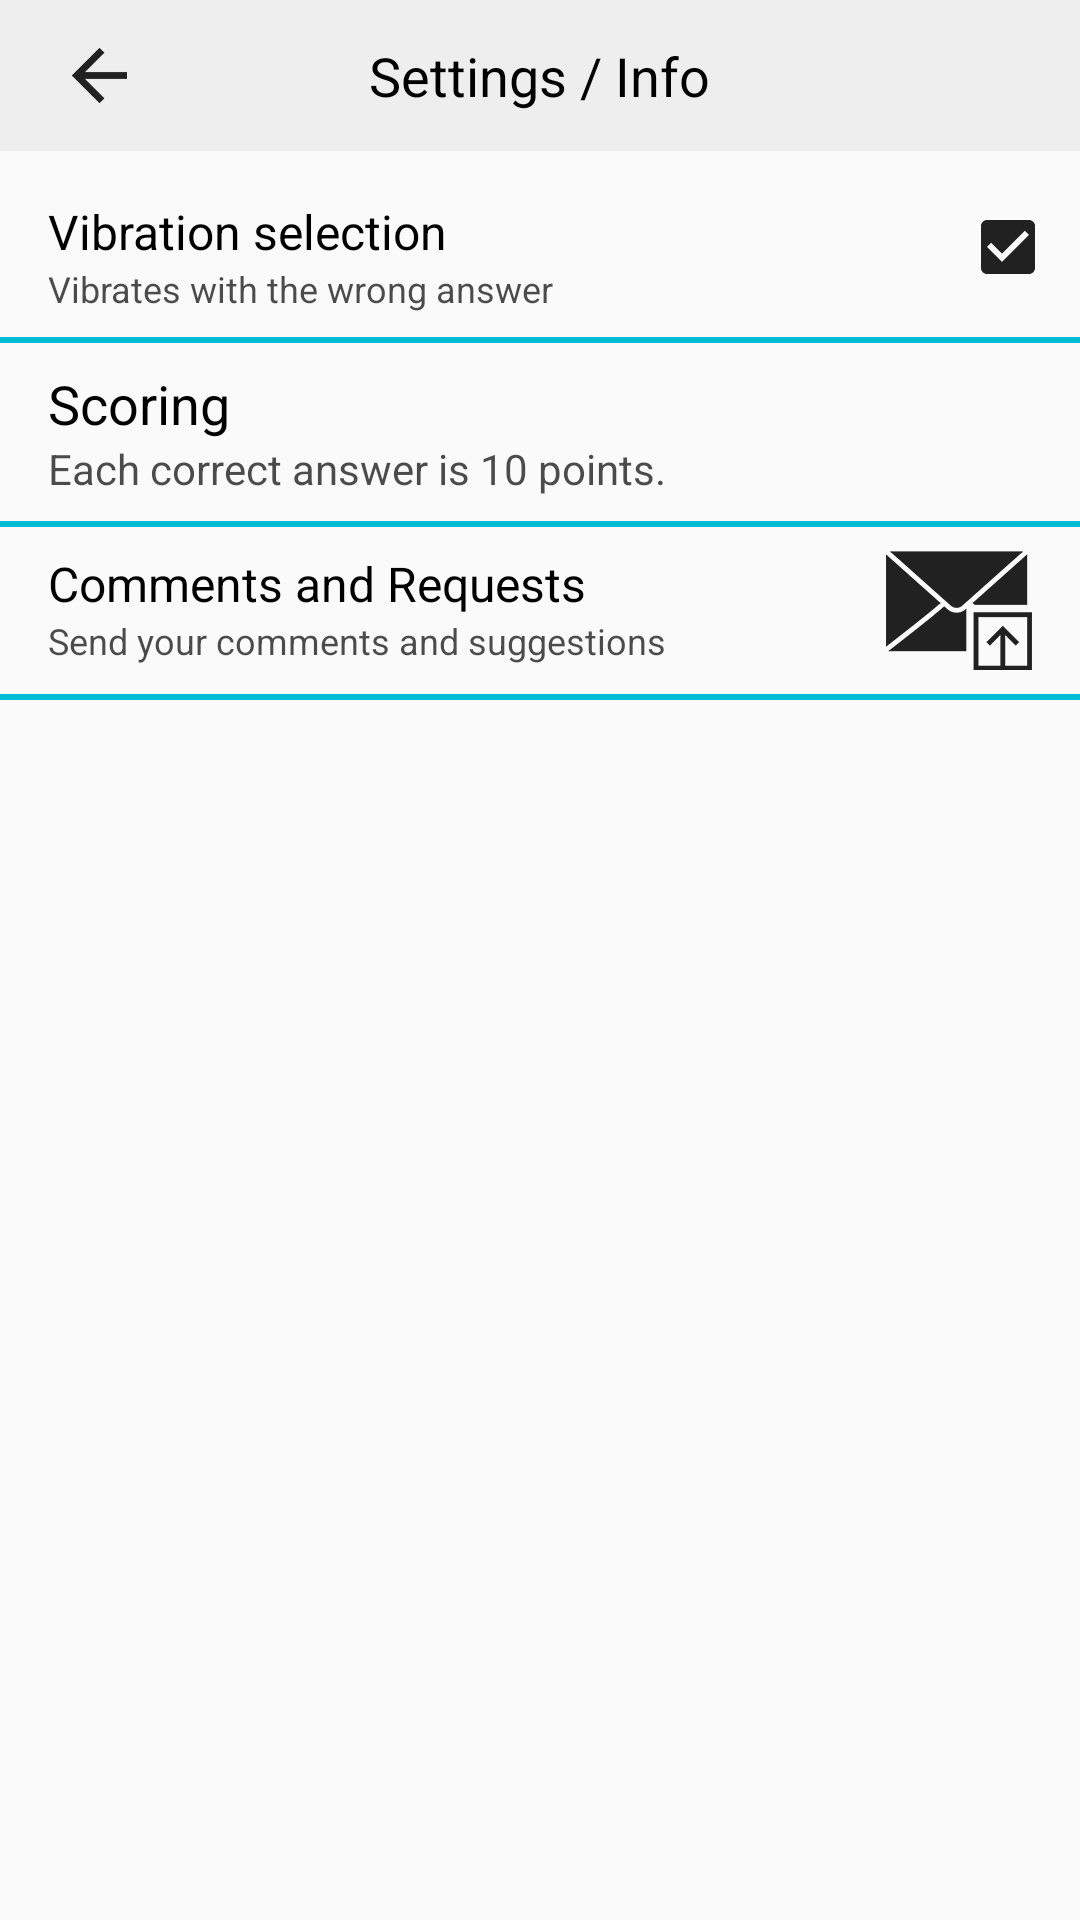

Layout XML and referenced resources for this Android screen:
<!-- AndroidManifest.xml: application theme AppTheme -->
<!-- res/layout/settings_page.xml -->
<?xml version="1.0" encoding="utf-8"?>
<LinearLayout xmlns:android="http://schemas.android.com/apk/res/android"
    xmlns:app="http://schemas.android.com/apk/res-auto"
    android:layout_width="match_parent"
    android:layout_height="match_parent"
    android:background="@color/burak_background"
    android:orientation="vertical">

    <RelativeLayout
        android:layout_width="match_parent"
        android:layout_height="wrap_content"
        android:layout_marginBottom="@dimen/vertical_margin_low"
        android:background="@color/burak_selection_background"
        >

        <TextView
            style="@style/title_style"
            android:layout_width="wrap_content"
            android:layout_height="wrap_content"
            android:layout_centerInParent="true"
            android:padding="@dimen/vertical_margin_low"
            android:gravity="center"
            android:text="@string/settings_page"
            android:textColor="@color/classic_black"
            android:textSize="18sp" />


        <ImageView
            android:id="@+id/cancel_mark_settings"
            android:layout_width="wrap_content"
            android:padding="@dimen/vertical_margin_low"
            android:layout_height="wrap_content"
            android:layout_alignParentLeft="true"
            android:layout_centerInParent="true"
            android:layout_marginLeft="@dimen/activity_vertical_margin"
            android:layout_marginTop="@dimen/activity_vertical_margin"
            android:clickable="true"
            android:src="@drawable/back_arrow"
            android:focusable="true"
            android:layout_alignParentStart="true"
            android:layout_marginStart="@dimen/activity_vertical_margin" />

    </RelativeLayout>


    <LinearLayout
        android:layout_width="match_parent"
        android:paddingTop="@dimen/vertical_margin_low"
        android:paddingBottom="@dimen/vertical_margin_low"
        android:layout_height="wrap_content"
        android:orientation="horizontal">


        <LinearLayout
            android:layout_width="0dp"
            android:layout_height="wrap_content"
            android:layout_marginLeft="@dimen/activity_vertical_margin"
            android:layout_weight="3"
            android:orientation="vertical">

            <TextView
                style="@style/main_page_textview_style"
                android:layout_width="match_parent"
                android:layout_height="wrap_content"
                android:text="@string/vibration_setting" />

            <TextView
                style="@style/main_page_sub_textview_style"
                android:layout_width="match_parent"
                android:layout_height="wrap_content"
                android:text="@string/vibration_text" />

        </LinearLayout>


        <RelativeLayout
            android:layout_width="0dp"
            android:layout_height="match_parent"
            android:layout_weight="1"
            android:visibility="visible">

            <CheckBox
                android:id="@+id/user_vibration"
                android:layout_width="wrap_content"
                android:layout_height="wrap_content"
                android:layout_alignParentRight="true"
                android:layout_marginRight="@dimen/vertical_margin_low"
                android:buttonTint="@color/burak_mektup_gri"
                android:checked="true" />

        </RelativeLayout>
    </LinearLayout>

    <View
        style="@style/horizontal_line"
  />


    <LinearLayout
        android:layout_width="match_parent"
        android:layout_height="wrap_content"
        android:paddingTop="@dimen/vertical_margin_low"
        android:paddingBottom="@dimen/vertical_margin_low"
        android:orientation="vertical">

        <TextView
            android:id="@+id/instructions"
            style="@style/activity_profile_text_style"
            android:layout_width="match_parent"
            android:layout_height="wrap_content"
            android:layout_marginLeft="@dimen/activity_vertical_margin"
            android:gravity="center_vertical"
            android:text="@string/scoring_info"
            android:textColor="@color/classic_black"
            android:textStyle="normal" />

        <TextView
            android:id="@+id/instructions_text"
            style="@style/activity_profile_text_style"
            android:layout_width="wrap_content"
            android:layout_height="wrap_content"
            android:layout_marginLeft="@dimen/activity_vertical_margin"
            android:gravity="center_vertical"
            android:text="@string/instructions_text"
            android:textColor="@color/light_black"
            android:textSize="14sp"
            android:textStyle="normal" />


    </LinearLayout>

    <View
        style="@style/horizontal_line"
       />

    <LinearLayout
        android:layout_width="match_parent"
        android:layout_height="wrap_content"
        android:paddingTop="@dimen/vertical_margin_low"
        android:paddingBottom="@dimen/vertical_margin_low"
        android:orientation="horizontal">


        <LinearLayout
            android:layout_width="0dp"
            android:layout_height="wrap_content"
            android:layout_marginLeft="@dimen/activity_vertical_margin"
            android:layout_weight="3"
            android:orientation="vertical">

            <TextView
                style="@style/main_page_textview_style"
                android:layout_width="match_parent"
                android:layout_height="match_parent"
                android:text="@string/comments_requests_title" />

            <TextView
                style="@style/main_page_sub_textview_style"
                android:layout_width="match_parent"
                android:layout_height="match_parent"
                android:autoLink="web"
                android:paddingRight="@dimen/vertical_margin_low"
                android:text="@string/comments_requests_text" />
        </LinearLayout>

        <ImageView
            android:id="@+id/floating_email_settings"
            android:layout_width="wrap_content"
            android:layout_height="wrap_content"
            android:layout_gravity="center"
            android:layout_marginRight="@dimen/activity_vertical_margin"
            android:src="@drawable/selector_sendemail" />

    </LinearLayout>

    <View
        style="@style/horizontal_line"
      />


</LinearLayout>
<!-- resources referenced by this layout -->
<resources>
  <color name="burak_background">#fafafa</color>
  <color name="burak_mektup_gri">#212121</color>
  <color name="burak_selection_background">#eeeeee</color>
  <color name="classic_black">#000000</color>
  <color name="light_black">#b3000000</color>
  <dimen name="activity_vertical_margin">16dp</dimen>
  <dimen name="vertical_margin_low">8dp</dimen>
  <!-- drawable back_arrow: png bitmap (drawable-hdpi, 1301 bytes) -->
  <!-- drawable selector_sendemail (drawable) -->
  <?xml version="1.0" encoding="utf-8"?>
  <selector xmlns:android="http://schemas.android.com/apk/res/android">
      <item android:state_pressed="false"
          android:drawable="@drawable/envelope_gray" />
      <item  android:state_pressed="true"
          android:drawable="@drawable/envelope_blue" />
  </selector>
  <string name="comments_requests_text">Send your comments and suggestions</string>
  <string name="comments_requests_title">Comments and Requests</string>
  <string name="instructions_text">Each correct answer is 10 points.</string>
  <string name="scoring_info">Scoring</string>
  <string name="settings_page">Settings / Info</string>
  <string name="vibration_setting">Vibration selection</string>
  <string name="vibration_text">Vibrates with the wrong answer</string>
  <style name="activity_profile_text_style">
          <item name="android:textColor">@color/classic_white</item>
          <item name="android:textSize">18sp</item>
      </style>
  <style name="horizontal_line">
          <item name="android:layout_width">match_parent</item>
          <item name="android:layout_height">2dp</item>
          <item name="android:background">@color/burak_summary_color</item>
      </style>
  <style name="main_page_sub_textview_style">
          <item name="android:textSize">12sp</item>
          <item name="android:textStyle">normal</item>
          <item name="android:typeface">sans</item>
          <item name="android:clickable">false</item>
          <item name="android:gravity">left</item>
          <item name="android:textColor">@color/light_black</item>
          <item name="android:layout_width">wrap_content</item>
          <item name="android:layout_height">wrap_content</item>
      </style>
  <style name="main_page_textview_style">
          <item name="android:textSize">16sp</item>
          <item name="android:clickable">false</item>
          <item name="android:textStyle">normal</item>
          <item name="android:typeface">sans</item>
          <item name="android:gravity">left</item>
          <item name="android:textColor">@color/classic_black</item>
          <item name="android:layout_width">match_parent</item>
          <item name="android:layout_height">wrap_content</item>
      </style>
  <style name="title_style">
          <item name="android:textSize">18sp</item>
          <item name="android:textColor">@color/classic_black</item>
          <item name="android:textStyle">normal</item>
          <item name="android:typeface">normal</item>
      </style>
  <style name="AppTheme" parent="Theme.AppCompat.NoActionBar">
          
          <item name="colorPrimary">@color/burak_summary_color</item>
          <item name="colorPrimaryDark">@color/burak_top_bar</item>
          <item name="android:editTextColor">#000000</item>
      </style>
  <!-- drawable envelope_gray: png bitmap (drawable-hdpi, 2508 bytes) -->
  <!-- drawable envelope_blue: png bitmap (drawable-hdpi, 2511 bytes) -->
  <color name="classic_white">#FFFFFF</color>
  <color name="burak_summary_color">#00BCD4</color>
  <color name="burak_top_bar">#d81b60</color>
</resources>
